Run: headless pygame with SDL's dummy video driver; simulated clock (each Clock.tick advances the game by its frame time, no real sleeping); random seed 0; keys injected as events and as key.get_pressed() state; no mouse input.
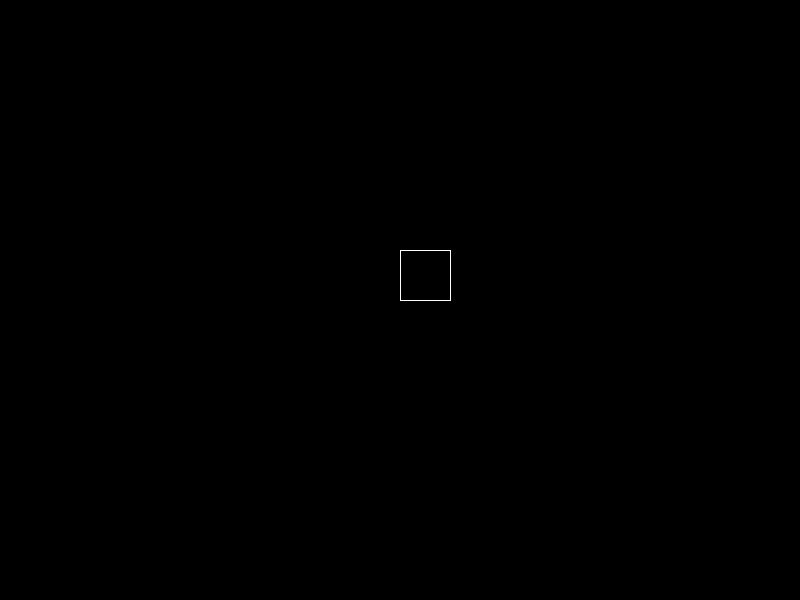
Frame 1 of 4 · flips 1–60 · no input
Frame 2 of 4 · flips 61–180 · tapped SPACE, RETURN · held RIGHT (→), D · screen unchanged from frame 1, image omitted
Frame 3 of 4 · flips 181–300 · held DOWN (↓), S · screen unchanged from frame 2, image omitted
Frame 4 of 4 · flips 301–420 · held LEFT (←), A, UP (↑), W · screen unchanged from frame 3, image omitted

The pygame program that drew these frames:

import pygame
from pygame.locals import *

def main():
    # Initialize Pygame
    pygame.init()

    # Set up display dimensions
    width, height = 800, 600
    screen = pygame.display.set_mode((width, height))

    # Set up the colors
    white = (255, 255, 255)


    # Main loop
    running = True
    while running:


        #First Squares
        
        #Second Squares
        #pygame.draw.line(screen,white,(325,375),(525,375))

        #Third Squares
        #pygame.draw.line(screen,white,(350,350),(500,350))

        #Fourth Squares
        pygame.draw.line(screen,white,(400,300),(450,300))
        pygame.draw.line(screen,white,(400,300),(400,250))
        pygame.draw.line(screen,white,(400,250),(450,250))
        pygame.draw.line(screen,white,(450,250),(450,300))

        pygame.display.flip()

def draw_square(screen,color,x,y,z):

    pygame.draw.line(screen,color,(x,z),(y,z))
    pygame.draw.line(screen,color,(x,z),(x,y))
    pygame.draw.line(screen,color,(x,y),(y,y))
    pygame.draw.line(screen,color,(y,y),(y,z))

main()

# Quit Pygame
pygame.quit()
